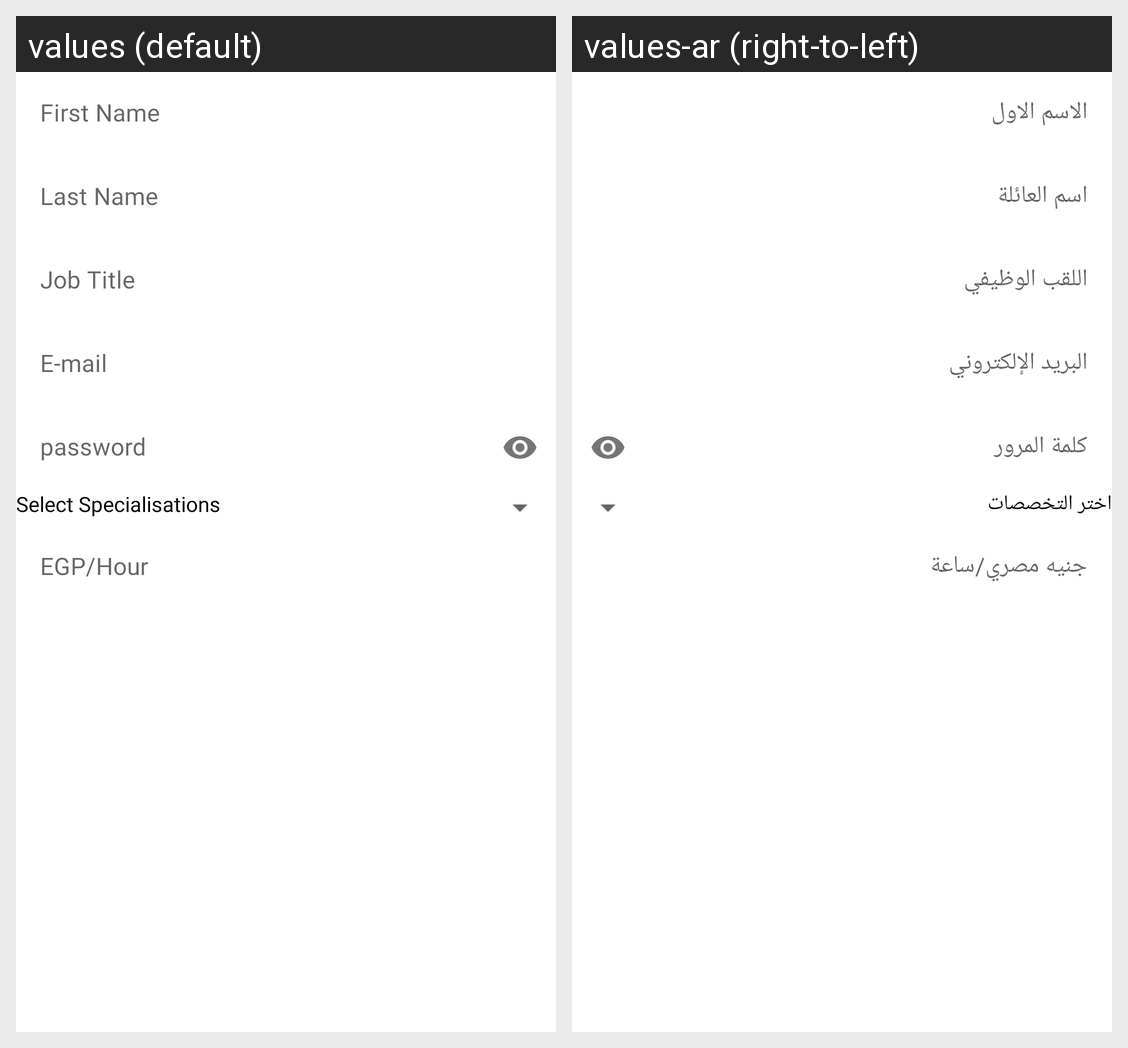

The same Android screen rendered under two of its app's locales, left to right. List the strings drawn on it with the default value and each locale's translation.
Android screen res/layout/view_instructor_sign_up.xml rendered under 2 locales, left to right: values (default), values-ar (right-to-left). Device: Nexus 5 (rendered at 1080×1920; each locale shown at half size, 540×960, under a caption strip naming it); theme Theme.Zakerly.
Strings drawn on this screen, with the default value and each locale's value (text and hints the layout hard-codes, and strings that could not be matched under every locale, appear in the picture but are not listed):

first_name
  values: First Name
  values-ar: الاسم الاول

last_name
  values: Last Name
  values-ar: اسم العائلة

job_title
  values: Job Title
  values-ar: اللقب الوظيفي

e_mail
  values: E-mail
  values-ar: البريد الإلكتروني

hint_password
  values: password
  values-ar: كلمة المرور

select_specialisation
  values: Select Specialisations
  values-ar: اختر التخصصات

egp_hour
  values: EGP/Hour
  values-ar: جنيه مصري/ساعة
